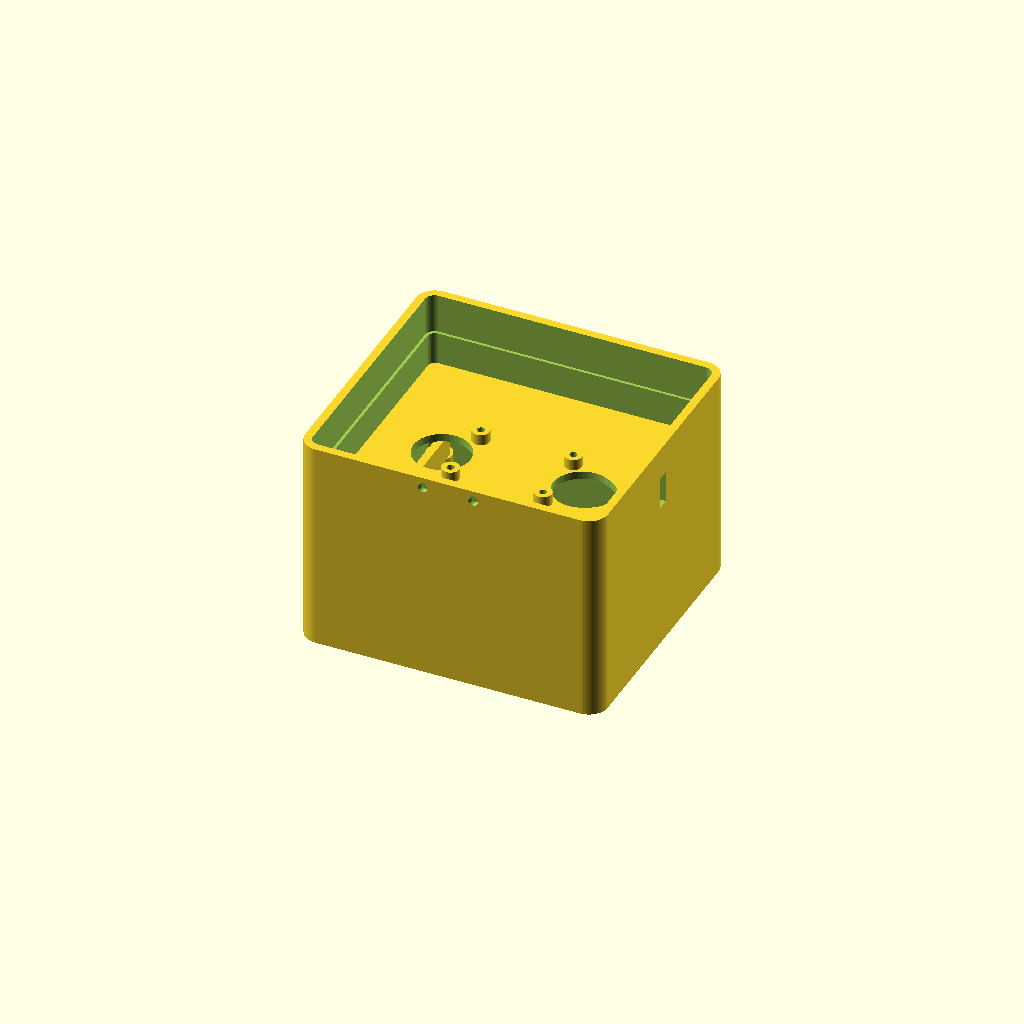
Cell 1: the model at its default parameters.
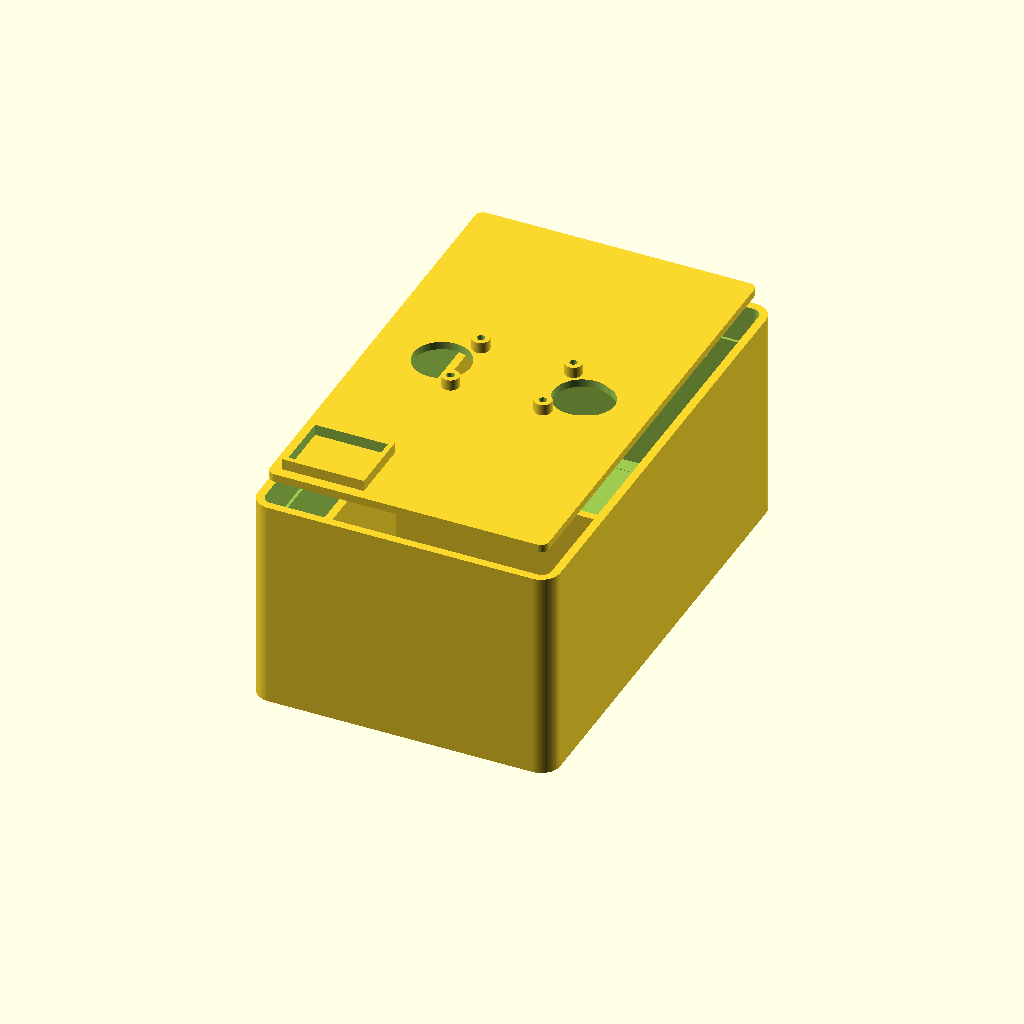
Cell 2: C_DIA = 64.4 (everything else at default).
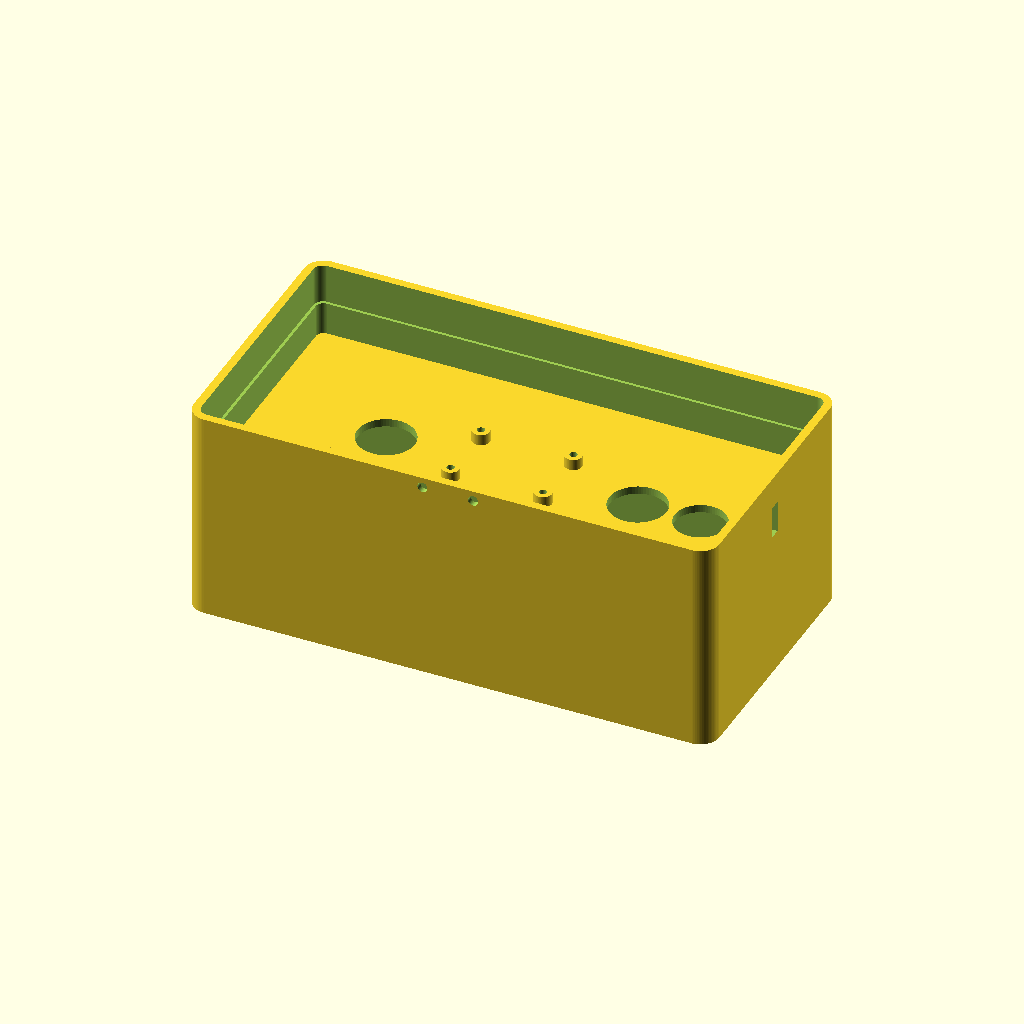
Cell 3: the same model with C_LEN = 141.
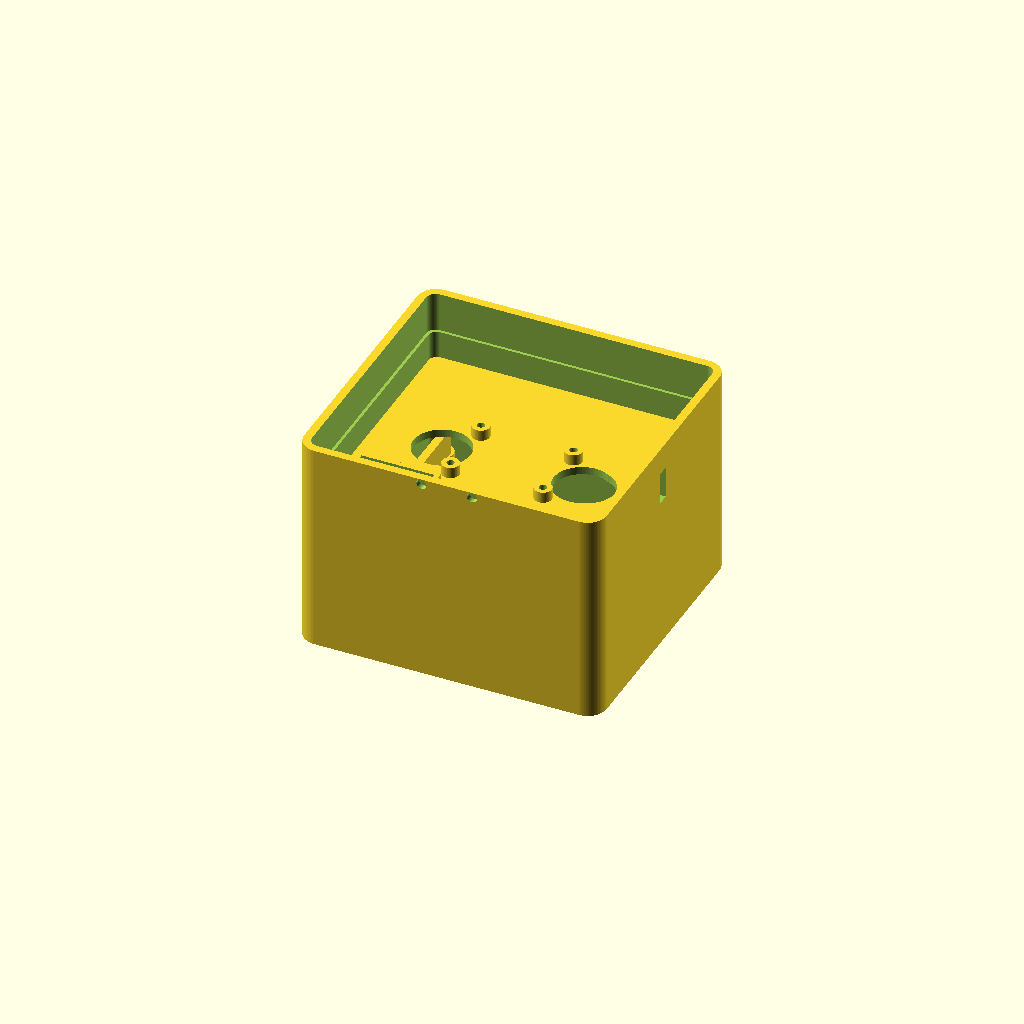
Cell 4: C_CLR = 1.6 (everything else at default).
One fixed orthographic camera (rotation 55°, 0°, 25°; colour scheme Cornfield) for every cell.
Source of the model, hardware/3d-print/electronics_box.scad:
// ============================================================================
// electronics_box.scad — FluidLevelMonitor Weatherproof Electronics Enclosure
//
// CONTENTS (all fit with measured clearances):
//   2× 32700 LiFePO4 cells  dia 32.2mm, len 70.5mm  → side by side on floor
//   D1 Mini ESP8266          PCB 34.2×25.6mm, headers below, components up
//   MP1584 buck module       22×17×6mm (incl. trim pot)
//   CN3058E charger module   ~30×20×5mm
//   2S BMS module            ~50×12×4mm
//
// INTERNAL LAYOUT (cross section, viewing from front):
//
//   ┌──────────────────────────────────────────────────────┐ ← lid
//   │                                                       │
//   │   [D1 Mini on standoffs] [MP1584] [CN3058E] [BMS]    │ ← electronics shelf
//   │   ─────────────────────────────────────────────────   │ ← shelf at Z=43
//   │                                                       │
//   │        [cell 1 ⌀33]          [cell 2 ⌀33]            │ ← cells in cradle
//   │         ████████████          ████████████            │
//   └──────────────────────────────────────────────────────┘ ← floor Z=0
//        ↑                                           ↑
//     72mm cell axis runs left-right in box
//     (cells side by side, axes parallel, both along X)
//
// EXTERNAL:
//   Outer: 95 × 82 × 88mm (W × D × H incl. lid)
//   Back:  two M5 keyhole wall-mount slots, 80mm apart
//   Right: USB-C charge port (10×7.8mm cutout)
//   Front: 2× 3mm LED holes (charge / standby)
//   Bottom: PG7 gland (12.2mm hole) — cable to sensor mount
//   Back top corner: 3mm vent hole + 8mm pocket for Gore-Tex membrane
//
// PARTS:
//   PART="body"      — main shell
//   PART="lid"       — screw-on lid (4× M3)
//   PART="pipe_clip" — clip for 25mm or 32mm standpipe (pipe_od parameter)
//
// PRINT: ASA  |  4 walls  |  0.2mm layer  |  40% gyroid  |  5mm brim
// ============================================================================

$fn = 72;

// ── Verified component dimensions ────────────────────────────────────────────

// 32700 cell
C_DIA     = 32.2;          // actual diameter
C_LEN     = 70.5;          // actual length
C_CLR     = 0.8;           // radial clearance in pocket each side
C_LCLEAR  = 1.0;           // axial clearance each end
CP_D      = C_DIA + 2*C_CLR;   // pocket diameter = 33.8mm
CP_L      = C_LEN + 2*C_LCLEAR; // pocket length  = 72.5mm
C_SPACING = C_DIA + 4;         // centre-to-centre of two cells = 36.2mm
                               // (2mm gap between cell bodies)

// D1 Mini
D1_PCB_L  = 34.2;   // PCB long axis
D1_PCB_W  = 25.6;   // PCB short axis
D1_PCB_T  = 1.6;    // PCB thickness
D1_HDR_P  = 8.5;    // header pin length below PCB plastic (pin + plastic)
D1_CPT_H  = 5.0;    // component height above PCB top (ESP module, USB)
D1_TOTAL  = D1_HDR_P + D1_PCB_T + D1_CPT_H;  // = 15.1mm total height
// Pin rows: 22.86mm (0.9") apart, 8 pins each, 2.54mm pitch
D1_ROW_SP = 22.86;  // row separation (centre to centre)
D1_SO_H   = 3.5;    // standoff height (raises PCB so pins clear floor)
D1_MH_D   = 2.4;    // M2 mounting hole clearance
// Mounting holes at ~2.5mm from each corner edge
D1_MH_X   = D1_PCB_L/2 - 2.5;  // ±16.1mm from PCB centre
D1_MH_Y   = D1_PCB_W/2 - 2.5;  // ±10.3mm from PCB centre

// MP1584 buck module
BK_L      = 22.0;
BK_W      = 17.0;
BK_H      = 6.0;   // PCB 4mm + trim pot 2mm
BK_CLR    = 0.5;   // pocket clearance each side

// CN3058E charger (approximate — varies by vendor)
CH_L      = 32.0;
CH_W      = 20.0;
CH_H      = 6.0;
CH_CLR    = 0.5;

// 2S BMS module (flat strip style)
BMS_L     = 52.0;
BMS_W     = 12.0;
BMS_H     = 4.0;
BMS_CLR   = 0.5;

// ── Box geometry ──────────────────────────────────────────────────────────────
WT        = 3.5;     // wall thickness
LID_H     = 12.0;    // lid height
LID_PLAY  = 0.3;     // lid spigot clearance

// Internal dimensions — driven by component layout
// Width (X): cells along X = CP_L = 72.5mm, plus walls
// Depth (Y): 2 cells side by side = 2×CP_D/2 + C_SPACING ≈ 66mm, plus walls
// Height (Z):
//   Floor WT = 3.5
//   Cell diameter (sitting in semicircle cradle, centred) = CP_D = 33.8mm
//   Gap above cells to shelf = 5mm (wiring)
//   Shelf thickness = 2.5mm
//   Standoff D1_SO_H = 3.5mm
//   D1 Mini total = D1_TOTAL = 15.1mm
//   Headroom above D1 = 3mm
//   Total interior = 33.8 + 5 + 2.5 + 3.5 + 15.1 + 3 = 62.9mm → 64mm

IW        = CP_L + 16;       // 88.5mm → internal width (X)
ID_inner  = C_SPACING + CP_D + 10; // ~80mm → internal depth (Y)
IH        = 64.0;            // internal height (Z) as calculated

OW        = IW + 2*WT;       // outer width
OD_outer  = ID_inner + 2*WT; // outer depth
OH_body   = IH + WT;         // outer body height (lid sits on top)
OH_total  = OH_body + LID_H; // total incl. lid

// Key Z heights (measured from inside floor = 0)
Z_CELL_CTR = CP_D/2;         // cell centre height = 16.9mm
Z_SHELF    = CP_D + 5;       // shelf floor Z = 38.8mm
Z_D1_BOT   = Z_SHELF + 2.5 + D1_SO_H; // D1 PCB bottom face Z
Z_D1_PINS  = Z_SHELF + 2.5;  // pin tips clear shelf top by standoff gap

// Corner radius
CR = 6;

// ── Lid screw bosses (M3, 4 corners inside box) ───────────────────────────────
BOSS_OD   = 8.0;
BOSS_H    = 14.0;
BOSS_ID   = 2.9;    // M3 self-tap pilot

// ── Gasket groove (top face of body, 2×2mm EPDM cord) ────────────────────────
GK_W = 2.2;
GK_D = 1.8;

// ── USB-C cutout ──────────────────────────────────────────────────────────────
USBC_W  = 10.2;
USBC_H  = 7.8;
USBC_CR = 2.0;
// Position: right side wall, centred on electronics shelf level
USBC_Z  = WT + Z_SHELF + 10;   // centre of cutout

// ── PG7 cable gland ───────────────────────────────────────────────────────────
GLAND_D  = 12.2;
// Position: bottom face, offset from centre toward one corner
GLAND_X  = IW/2 - 20;   // 20mm from right inner wall
GLAND_Y  = 0;            // centred front-back

// ── Keyhole wall-mount slots (back face) ─────────────────────────────────────
KH_HEAD  = 9.0;    // M5 screw head dia
KH_SLOT  = 5.2;    // M5 shank dia
KH_LEN   = 14.0;   // slot travel length
KH_DIST  = 70.0;   // centre-to-centre X spacing
KH_Z     = 30.0;   // height from box base

// ── Vent hole (back face, top corner) ────────────────────────────────────────
VENT_D      = 3.0;
VENT_PKT_D  = 8.5;   // recess pocket for Gore-Tex membrane
VENT_PKT_H  = 2.5;

// ── Pipe clip ────────────────────────────────────────────────────────────────
PIPE_OD     = 32;    // override with parameter

// ── Helpers ───────────────────────────────────────────────────────────────────
module hull_box(w, d, h, r) {
    hull()
        for (x=[-(w/2-r), w/2-r])
        for (y=[-(d/2-r), d/2-r])
            translate([x,y,0]) cylinder(h=h, r=r);
}

module usbc_cutout(depth) {
    hull()
        for (x=[-(USBC_H/2-USBC_CR), USBC_H/2-USBC_CR])
        for (z=[-(USBC_W/2-USBC_CR), USBC_W/2-USBC_CR])
            translate([x, 0, z]) rotate([90,0,0])
                cylinder(h=depth, r=USBC_CR, center=true);
}

module screw_boss() {
    difference() {
        cylinder(h=BOSS_H, d=BOSS_OD);
        translate([0,0,-0.1]) cylinder(h=BOSS_H+0.2, d=BOSS_ID);
    }
}

module keyhole(x_offset) {
    translate([x_offset, 0, 0]) {
        // M5 head pocket (wider, at entry point = lower Z)
        translate([0, 0, 0])
            rotate([90,0,0]) cylinder(h=WT+0.2, d=KH_HEAD, center=true);
        // Slot above (narrower — screw locks in when box slides down)
        translate([0, 0, KH_LEN/2 + KH_HEAD/2])
            cube([KH_SLOT, WT+0.2, KH_LEN], center=true);
    }
}

// ─────────────────────────────────────────────────────────────────────────────
// BOX BODY
// ─────────────────────────────────────────────────────────────────────────────
module box_body() {
    difference() {
        // ── Outer shell ───────────────────────────────────────────────────────
        translate([0,0,0])
            hull_box(OW, OD_outer, OH_body, CR);

        // ── Inner cavity ──────────────────────────────────────────────────────
        translate([0, 0, WT])
            hull_box(IW, ID_inner, IH + 1, CR - WT);

        // ── Lid seat step (lid spigot locates here) ────────────────────────── 
        translate([0, 0, OH_body - LID_H - 0.5])
            difference() {
                hull_box(IW + 2*(LID_PLAY+0.6),
                         ID_inner + 2*(LID_PLAY+0.6), LID_H+1, CR-WT+0.5);
                hull_box(IW - 4, ID_inner - 4, LID_H+2, CR-WT-2);
            }

        // ── Gasket groove on top mating face ──────────────────────────────────
        translate([0, 0, OH_body - GK_D])
            difference() {
                hull_box(IW - 1, ID_inner - 1, GK_D+0.1, CR-WT);
                hull_box(IW - 1 - 2*GK_W, ID_inner - 1 - 2*GK_W,
                         GK_D+0.2, CR-WT-GK_W);
            }

        // ── PG7 cable gland hole — bottom face ───────────────────────────────
        translate([GLAND_X, GLAND_Y, -0.1])
            cylinder(h=WT+0.2, d=GLAND_D);

        // ── USB-C port — right side wall ─────────────────────────────────────
        translate([OW/2, 0, USBC_Z])
            usbc_cutout(WT + 0.2);

        // ── LED holes — front face (2× charge indicator) ─────────────────────
        for (dx=[-8, 8])
            translate([dx, -(OD_outer/2), USBC_Z + 12])
                rotate([90,0,0]) cylinder(h=WT+0.2, d=3.2, center=true);

        // ── Keyhole wall mount slots — back face ──────────────────────────────
        translate([0, OD_outer/2, KH_Z])
            rotate([90,0,0]) {
                keyhole(-KH_DIST/2);
                keyhole( KH_DIST/2);
            }

        // ── Vent hole — back face, top corner ────────────────────────────────
        translate([OW/2-15, OD_outer/2, OH_body-15])
            rotate([90,0,0]) {
                cylinder(h=WT+0.2, d=VENT_D, center=true);
                // Membrane pocket (inside face recess)
                translate([0, 0, -(WT/2+VENT_PKT_H/2)])
                    cylinder(h=VENT_PKT_H+0.1, d=VENT_PKT_D, center=true);
            }
    }

    // ── Interior features (added after main subtract) ─────────────────────────

    // Cell cradle: two semicircular troughs on floor
    // Cells run along X axis, centred in box Y
    // Trough centres at Y = ±C_SPACING/2
    for (sign=[-1,1]) {
        translate([0, sign*C_SPACING/2, WT])
            difference() {
                // Cradle wall (half-cylinder shaped block)
                rotate([0,90,0])
                    cylinder(h=CP_L+4, d=CP_D+2*2, center=true); // outer
                // Cell pocket bore
                rotate([0,90,0])
                    cylinder(h=CP_L+0.2, d=CP_D, center=true);
                // Cut away top half so cell drops in from above
                translate([0, 0, CP_D/2+0.1])
                    cube([CP_L+6, CP_D+6, CP_D], center=true);
                // Floor clearance (cradle sits on floor)
                translate([0,0,-CP_D/2-0.1])
                    cube([CP_L+6, CP_D+6, CP_D], center=true);
            }
    }

    // Divider rib between cells (stops lateral movement)
    translate([0, 0, WT + CP_D*0.1])
        cube([CP_L, 2.5, CP_D*0.8], center=true);

    // Cell end-stop ribs (stops cells sliding axially)
    for (sign=[-1,1])
        translate([sign*(CP_L/2 + 1), 0, WT + CP_D/3])
            cube([2.5, C_SPACING + CP_D, CP_D*0.6], center=true);

    // Electronics shelf
    shelf_z = WT + Z_SHELF;
    translate([0, 0, shelf_z])
        difference() {
            hull_box(IW - 0.4, ID_inner - 0.4, 2.5, CR-WT);
            // Wiring passthrough holes
            translate([IW/4, 0, -0.1])  cylinder(h=3, d=18);
            translate([-IW/4, 0, -0.1]) cylinder(h=3, d=18);
            // Cable gland clearance
            translate([GLAND_X, GLAND_Y, -0.1]) cylinder(h=3, d=GLAND_D+4);
        }

    // D1 Mini standoffs on shelf (4 corners, M2 self-tap or press-fit)
    for (sx=[-1,1]) for (sy=[-1,1])
        translate([sx*D1_MH_X, sy*D1_MH_Y, shelf_z + 2.5])
            difference() {
                cylinder(h=D1_SO_H, d=5.5);
                translate([0,0,-0.1]) cylinder(h=D1_SO_H+0.2, d=D1_MH_D);
            }

    // MP1584 module pocket walls on shelf (open top — module drops in)
    bk_x = -IW/2 + BK_L/2 + BK_CLR + 5;  // left side of shelf
    bk_y = -ID_inner/2 + BK_W/2 + BK_CLR + 5;
    translate([bk_x, bk_y, shelf_z + 2.5]) {
        difference() {
            cube([BK_L+2*(BK_CLR+1.5), BK_W+2*(BK_CLR+1.5), BK_H+1], center=true);
            cube([BK_L+2*BK_CLR, BK_W+2*BK_CLR, BK_H+2], center=true);
        }
    }

    // Gland boss ring on floor
    translate([GLAND_X, GLAND_Y, WT])
        difference() {
            cylinder(h=4, d=GLAND_D+8);
            translate([0,0,-0.1]) cylinder(h=5, d=GLAND_D);
        }

    // 4× M3 lid screw bosses (inside corners)
    for (bx=[-(IW/2-BOSS_OD/2-1), IW/2-BOSS_OD/2-1])
    for (by=[-(ID_inner/2-BOSS_OD/2-1), ID_inner/2-BOSS_OD/2-1])
        translate([bx, by, WT]) screw_boss();
}

// ─────────────────────────────────────────────────────────────────────────────
// LID
// ─────────────────────────────────────────────────────────────────────────────
module box_lid() {
    difference() {
        union() {
            // Outer cap
            hull_box(OW-0.4, OD_outer-0.4, LID_H, CR-0.2);
            // Inner spigot (locates into body seat)
            translate([0,0,-5])
                hull_box(IW + 2*LID_PLAY - 0.6,
                         ID_inner + 2*LID_PLAY - 0.6, 5.2, CR-WT-0.3);
        }

        // Hollow lid (leave 3mm top plate)
        translate([0,0,-0.1])
            hull_box(IW-0.8, ID_inner-0.8, LID_H-2.8, CR-WT-0.4);

        // 4× M3 screw clearance holes
        for (bx=[-(IW/2-BOSS_OD/2-1), IW/2-BOSS_OD/2-1])
        for (by=[-(ID_inner/2-BOSS_OD/2-1), ID_inner/2-BOSS_OD/2-1])
            translate([bx, by, -0.1])
                cylinder(h=LID_H+0.2, d=3.4);

        // Embossed label
        translate([0, 6, LID_H-1])
            linear_extrude(1.2)
                text("FluidMonitor", size=5.5,
                     font="Liberation Sans:style=Bold",
                     halign="center", valign="center");

        // Tank ID slot (insert printed label strip)
        translate([0, -9, LID_H-0.8])
            cube([52, 9, 1.0], center=true);
    }
}

// ─────────────────────────────────────────────────────────────────────────────
// PIPE CLIP — mounts box to standpipe
// Back of box has 2× M5 keyhole slots at ±KH_DIST/2 X, KH_Z height
// This clip bolts to those same two holes
// ─────────────────────────────────────────────────────────────────────────────
module pipe_clip(pipe_od=PIPE_OD) {
    PLATE_W = KH_DIST + 30;   // wide enough to span both keyholes
    PLATE_H = 50;
    PLATE_T = 4;
    SADDLE_T = 5;
    CLEARANCE = 0.5;

    difference() {
        union() {
            // Flat back plate
            translate([0, 0, 0])
                cube([PLATE_W, PLATE_T, PLATE_H], center=true);

            // Pipe saddle (half-cylinder on front face)
            translate([0, -(pipe_od/2 + PLATE_T/2), 0])
                rotate([0,90,0])
                    cylinder(h=PLATE_W, d=pipe_od + 2*SADDLE_T, center=true);

            // Strap tabs (bolt together around pipe)
            for (sign=[-1,1])
                translate([sign*(PLATE_W/2+8), -(pipe_od/2+SADDLE_T/2), 0])
                    cube([16, SADDLE_T, PLATE_H*0.7], center=true);
        }

        // Pipe bore
        translate([0, -(pipe_od/2 + PLATE_T/2), 0])
            rotate([0,90,0])
                cylinder(h=PLATE_W+0.2, d=pipe_od+CLEARANCE, center=true);

        // Open the saddle bottom (so pipe can be inserted sideways)
        translate([0, -(pipe_od + PLATE_T + SADDLE_T)*0.9, 0])
            cube([PLATE_W+0.2, pipe_od*1.5, PLATE_H*0.5], center=true);

        // M5 holes for box keyhole bolts
        for (sign=[-1,1])
            translate([sign*KH_DIST/2, 0, 0])
                rotate([90,0,0])
                    cylinder(h=PLATE_T+0.2, d=5.2, center=true);

        // M4 strap bolt holes
        for (sign=[-1,1])
            translate([sign*(PLATE_W/2+8), -(pipe_od/2+SADDLE_T/2), 0])
                rotate([0,90,0])
                    cylinder(h=20, d=4.3, center=true);
    }
}

// ── RENDER ────────────────────────────────────────────────────────────────────
// Change PART to export each piece separately:
PART = "body";
// PART = "lid";
// PART = "pipe_clip";
// PART = "all";   // exploded preview

if      (PART == "body")      box_body();
else if (PART == "lid")       box_lid();
else if (PART == "pipe_clip") pipe_clip(32);
else if (PART == "all") {
    box_body();
    translate([0, 0, OH_body + 8]) box_lid();
    translate([OW + 20, 0, PLATE_H/2]) rotate([90,0,0]) pipe_clip(32);
}
Parameter table extracted from the source (name, type, default, range or options):
C_DIA: number, default 32.2
C_LEN: number, default 70.5
C_CLR: number, default 0.8
C_LCLEAR: number, default 1
D1_PCB_L: number, default 34.2
D1_PCB_W: number, default 25.6
D1_PCB_T: number, default 1.6
D1_HDR_P: number, default 8.5
D1_CPT_H: number, default 5
D1_ROW_SP: number, default 22.86
D1_SO_H: number, default 3.5
D1_MH_D: number, default 2.4
BK_L: number, default 22
BK_W: number, default 17
BK_H: number, default 6
BK_CLR: number, default 0.5
CH_L: number, default 32
CH_W: number, default 20
CH_H: number, default 6
CH_CLR: number, default 0.5
BMS_L: number, default 52
BMS_W: number, default 12
BMS_H: number, default 4
BMS_CLR: number, default 0.5
WT: number, default 3.5
LID_H: number, default 12
LID_PLAY: number, default 0.3
IH: number, default 64
CR: number, default 6
BOSS_OD: number, default 8
BOSS_H: number, default 14
BOSS_ID: number, default 2.9
GK_W: number, default 2.2
GK_D: number, default 1.8
USBC_W: number, default 10.2
USBC_H: number, default 7.8
USBC_CR: number, default 2
GLAND_D: number, default 12.2
GLAND_Y: number, default 0
KH_HEAD: number, default 9
KH_SLOT: number, default 5.2
KH_LEN: number, default 14
KH_DIST: number, default 70
KH_Z: number, default 30
VENT_D: number, default 3
VENT_PKT_D: number, default 8.5
VENT_PKT_H: number, default 2.5
PIPE_OD: number, default 32
